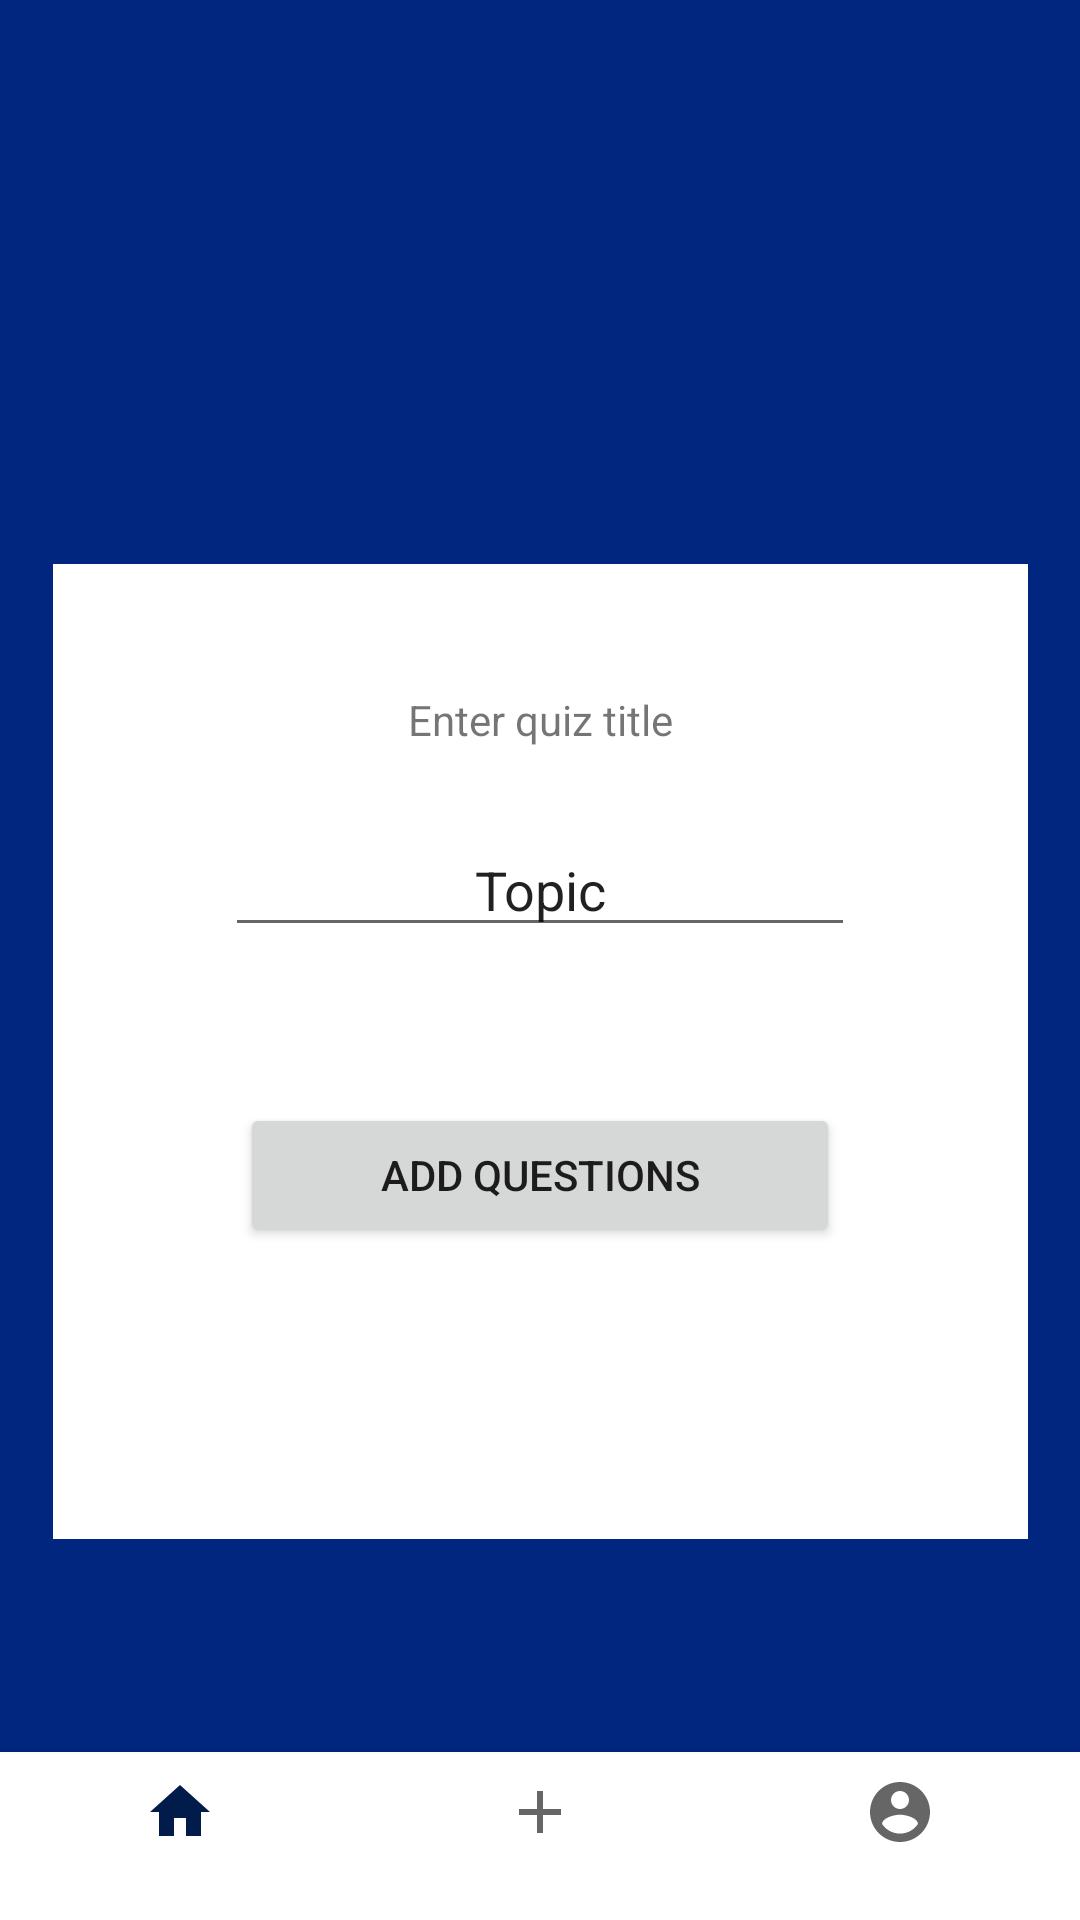

This screen was rendered from an Android layout file. Write that file and the resources it references.
<!-- AndroidManifest.xml: application theme Theme.RemoteLearningPlus -->
<!-- res/layout/activity_quiz_page.xml -->
<?xml version="1.0" encoding="utf-8"?>
<androidx.constraintlayout.widget.ConstraintLayout xmlns:android="http://schemas.android.com/apk/res/android"
    xmlns:app="http://schemas.android.com/apk/res-auto"
    xmlns:tools="http://schemas.android.com/tools"
    android:layout_width="match_parent"
    android:layout_height="match_parent"
    android:background="@color/blue_background"
    tools:context=".QuizPage">

    <ImageView
        android:id="@+id/imgQuestion"
        android:layout_width="325dp"
        android:layout_height="325dp"
        android:layout_marginTop="188dp"
        android:background="@color/white"
        android:contentDescription="@string/description"
        app:layout_constraintEnd_toEndOf="parent"
        app:layout_constraintStart_toStartOf="parent"
        app:layout_constraintTop_toTopOf="parent"/>

    <EditText
        android:id="@+id/etQuizTitle"
        android:layout_width="wrap_content"
        android:layout_height="wrap_content"
        android:layout_marginBottom="50dp"
        android:ems="10"
        android:inputType="textPersonName"
        android:text="@string/topic"
        android:textAlignment="center"
        app:layout_constraintBottom_toBottomOf="parent"
        app:layout_constraintEnd_toEndOf="parent"
        app:layout_constraintStart_toStartOf="parent"
        app:layout_constraintTop_toTopOf="parent"
        android:autofillHints=""
        tools:ignore="LabelFor"/>


    <TextView
        android:id="@+id/tvQuizTitle"
        android:layout_width="wrap_content"
        android:layout_height="wrap_content"
        android:layout_marginBottom="25dp"
        android:text="@string/enter_quiz_title"
        app:layout_constraintBottom_toTopOf="@+id/etQuizTitle"
        app:layout_constraintEnd_toEndOf="parent"
        app:layout_constraintHorizontal_bias="0.501"
        app:layout_constraintStart_toStartOf="parent" />

    <Button
        android:id="@+id/qButton"
        android:layout_width="200dp"
        android:layout_height="wrap_content"
        android:layout_marginTop="52dp"
        android:text="@string/add_questions"
        app:layout_constraintEnd_toEndOf="parent"
        app:layout_constraintStart_toStartOf="parent"
        app:layout_constraintTop_toBottomOf="@+id/etQuizTitle" />

    <LinearLayout
        android:layout_width="match_parent"
        android:layout_height="match_parent"
        android:gravity="bottom"
        app:layout_constraintBottom_toBottomOf="parent"
        app:layout_constraintEnd_toEndOf="parent"
        app:layout_constraintStart_toStartOf="parent">
        <com.google.android.material.bottomnavigation.BottomNavigationView
            android:id="@+id/bottomNavigation"
            android:layout_width="match_parent"
            android:layout_height="wrap_content"
            android:layout_gravity="bottom"
            app:menu="@layout/menu_main"/>
    </LinearLayout>
</androidx.constraintlayout.widget.ConstraintLayout>
<!-- res/layout/menu_main.xml (included above) -->
<menu xmlns:android="http://schemas.android.com/apk/res/android"
    xmlns:app="http://schemas.android.com/apk/res-auto"
    xmlns:tools="http://schemas.android.com/tools"
    tools:context="com.example.remote_learning_plus.MainActivity">
    <item
        android:id="@+id/btnHome"
        android:title=""
        android:icon="@drawable/ic_home"
        app:showAsAction="ifRoom"/>
    <item
        android:id="@+id/btnAdd"
        android:title=""
        android:icon="@drawable/ic_add"
        app:showAsAction="ifRoom"/>
    <item
        android:id="@+id/btnAccount"
        android:title=""
        android:icon="@drawable/ic_account"
        app:showAsAction="ifRoom"/>
</menu>
<!-- resources referenced by this layout -->
<resources>
  <color name="blue_background">#002680</color>
  <color name="white">#FFFFFFFF</color>
  <!-- drawable ic_account (drawable) -->
  <vector android:height="24dp" android:tint="#1149FF"
      android:viewportHeight="24" android:viewportWidth="24"
      android:width="24dp" xmlns:android="http://schemas.android.com/apk/res/android">
      <path android:fillColor="@android:color/white" android:pathData="M12,2C6.48,2 2,6.48 2,12s4.48,10 10,10 10,-4.48 10,-10S17.52,2 12,2zM12,5c1.66,0 3,1.34 3,3s-1.34,3 -3,3 -3,-1.34 -3,-3 1.34,-3 3,-3zM12,19.2c-2.5,0 -4.71,-1.28 -6,-3.22 0.03,-1.99 4,-3.08 6,-3.08 1.99,0 5.97,1.09 6,3.08 -1.29,1.94 -3.5,3.22 -6,3.22z"/>
  </vector>
  <!-- drawable ic_add (drawable) -->
  <vector android:height="30dp" android:tint="#FFFFFB"
      android:viewportHeight="24" android:viewportWidth="24"
      android:width="30dp" xmlns:android="http://schemas.android.com/apk/res/android">
      <path android:fillColor="@android:color/white" android:pathData="M19,13h-6v6h-2v-6H5v-2h6V5h2v6h6v2z"/>
  </vector>
  <!-- drawable ic_home (drawable) -->
  <vector android:height="24dp" android:tint="#1149FF"
      android:viewportHeight="24" android:viewportWidth="24"
      android:width="24dp" xmlns:android="http://schemas.android.com/apk/res/android">
      <path android:fillColor="@android:color/white" android:pathData="M10,20v-6h4v6h5v-8h3L12,3 2,12h3v8z"/>
  </vector>
  <string name="add_questions">Add Questions</string>
  <string name="description">desc</string>
  <string name="enter_quiz_title">Enter quiz title</string>
  <string name="topic">Topic</string>
  <style name="Theme.RemoteLearningPlus" parent="Theme.MaterialComponents.DayNight.NoActionBar">
          
          <item name="colorPrimary">@color/rlp_button</item>
          <item name="colorPrimaryVariant">@color/rlp_blue_light</item>
          <item name="colorOnPrimary">@color/white</item>
          
          <item name="colorSecondary">@color/teal_200</item>
          <item name="colorSecondaryVariant">@color/teal_700</item>
          <item name="colorOnSecondary">@color/black</item>
          
          <item name="android:statusBarColor" tools:targetApi="l">?attr/colorPrimaryVariant</item>
          
      </style>
  <color name="rlp_button">#011b4a</color>
  <color name="rlp_blue_light">#70a2ff</color>
  <color name="teal_200">#FF03DAC5</color>
  <color name="teal_700">#FF018786</color>
  <color name="black">#FF000000</color>
</resources>
